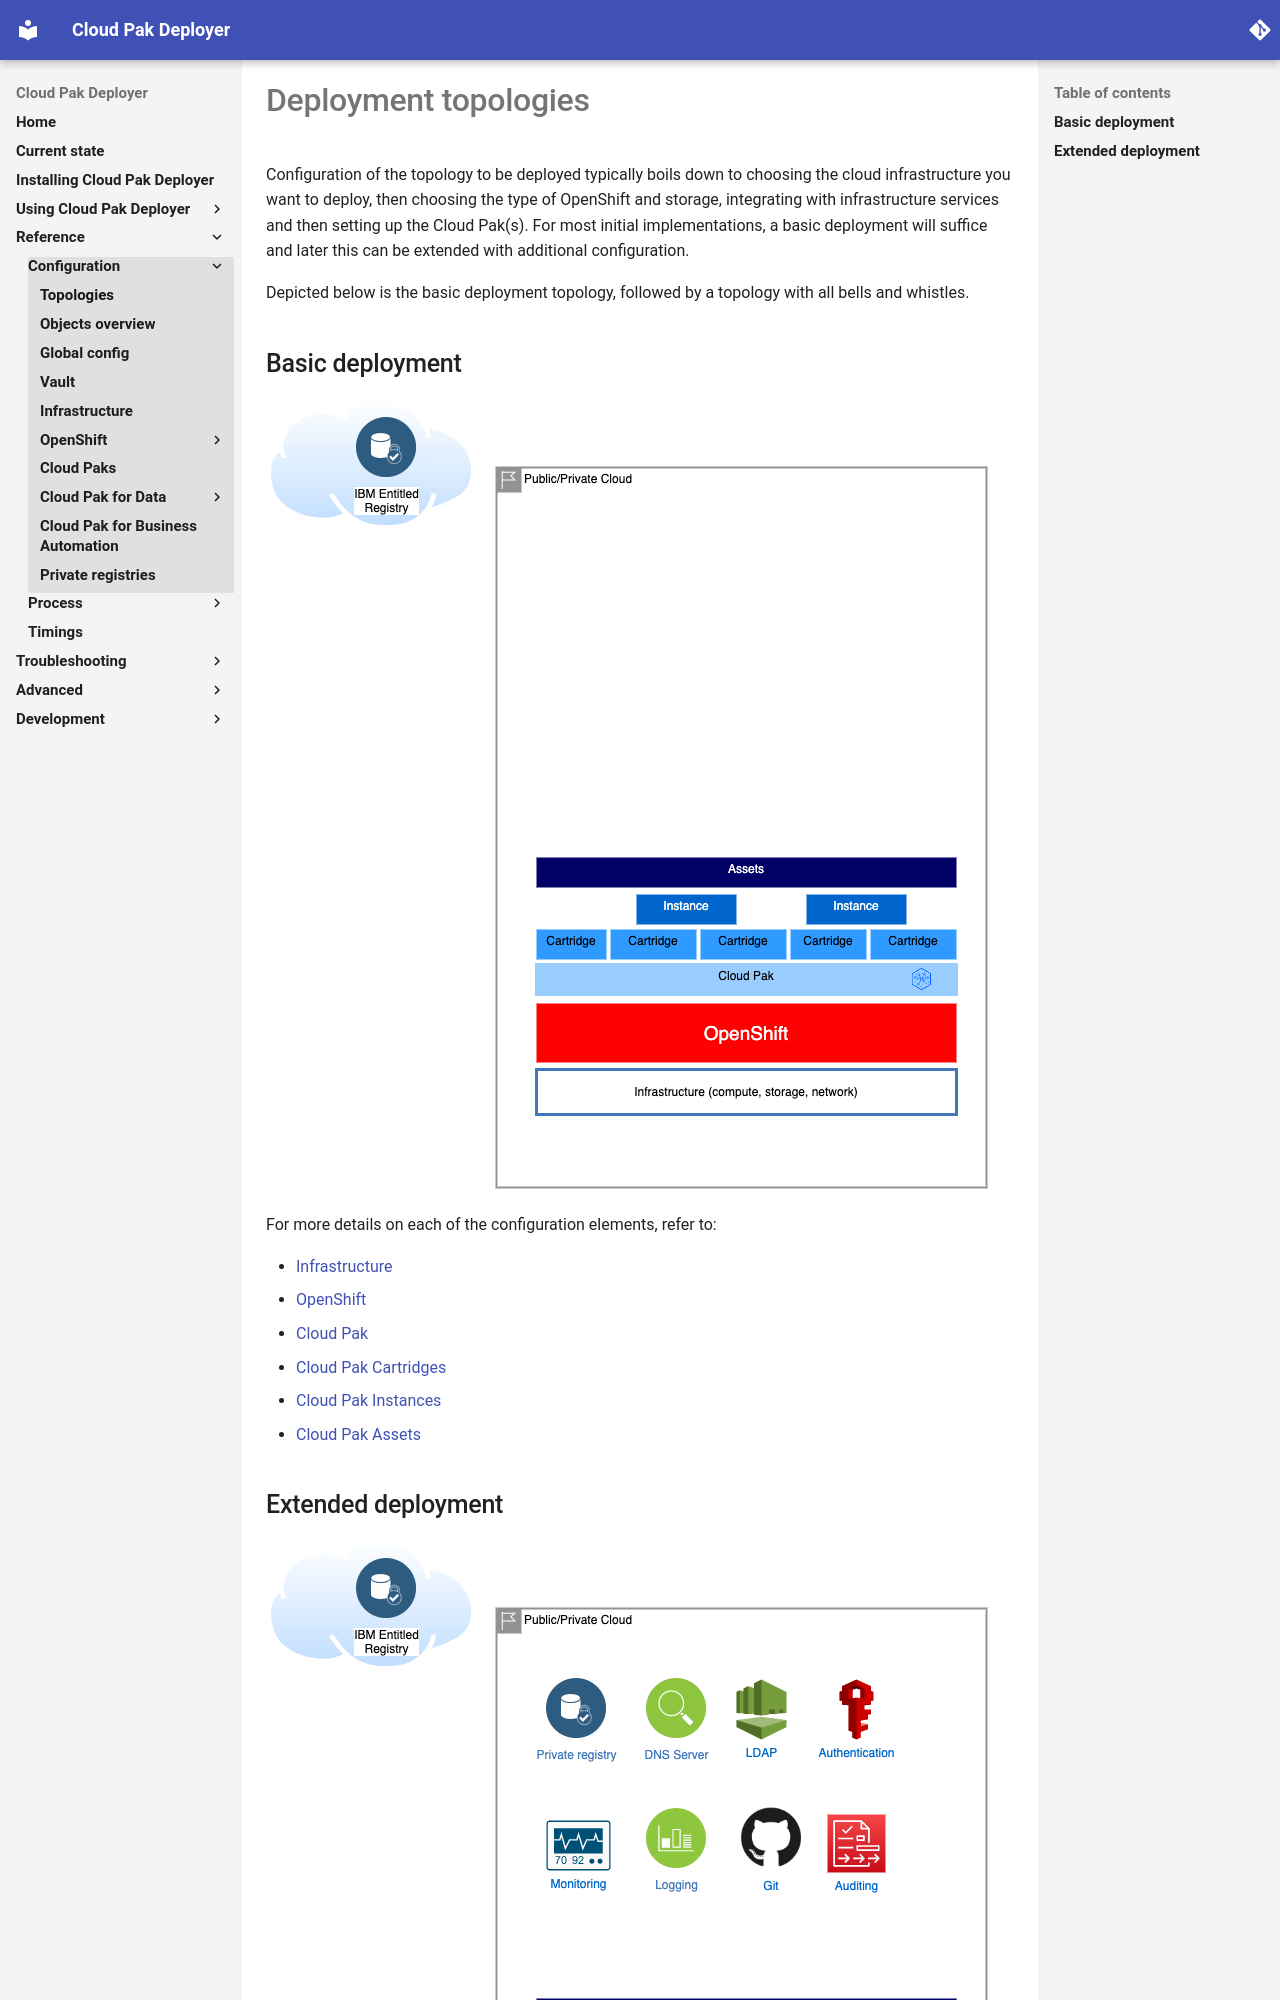

repository: IBM/cloud-pak-deployer · page: 30-reference/configuration/topologies/index.html · generator: mkdocs

# Deployment topologies

Configuration of the topology to be deployed typically boils down to choosing the cloud infrastructure you want to deploy, then choosing the type of OpenShift and storage, integrating with infrastructure services and then setting up the Cloud Pak(s). For most initial implementations, a basic deployment will suffice and later this can be extended with additional configuration.

Depicted below is the basic deployment topology, followed by a topology with all bells and whistles.

## Basic deployment
![Basic deployment](images/cloud-pak-context-deployment-basic.png)

For more details on each of the configuration elements, refer to:

* [Infrastructure](infrastructure.md)
* [OpenShift](openshift.md)
* [Cloud Pak](cloud-pak.md)
* [Cloud Pak Cartridges](cp4d-cartridges.md)
* [Cloud Pak Instances](cp4d-instances.md)
* [Cloud Pak Assets](cp4d-assets.md)
